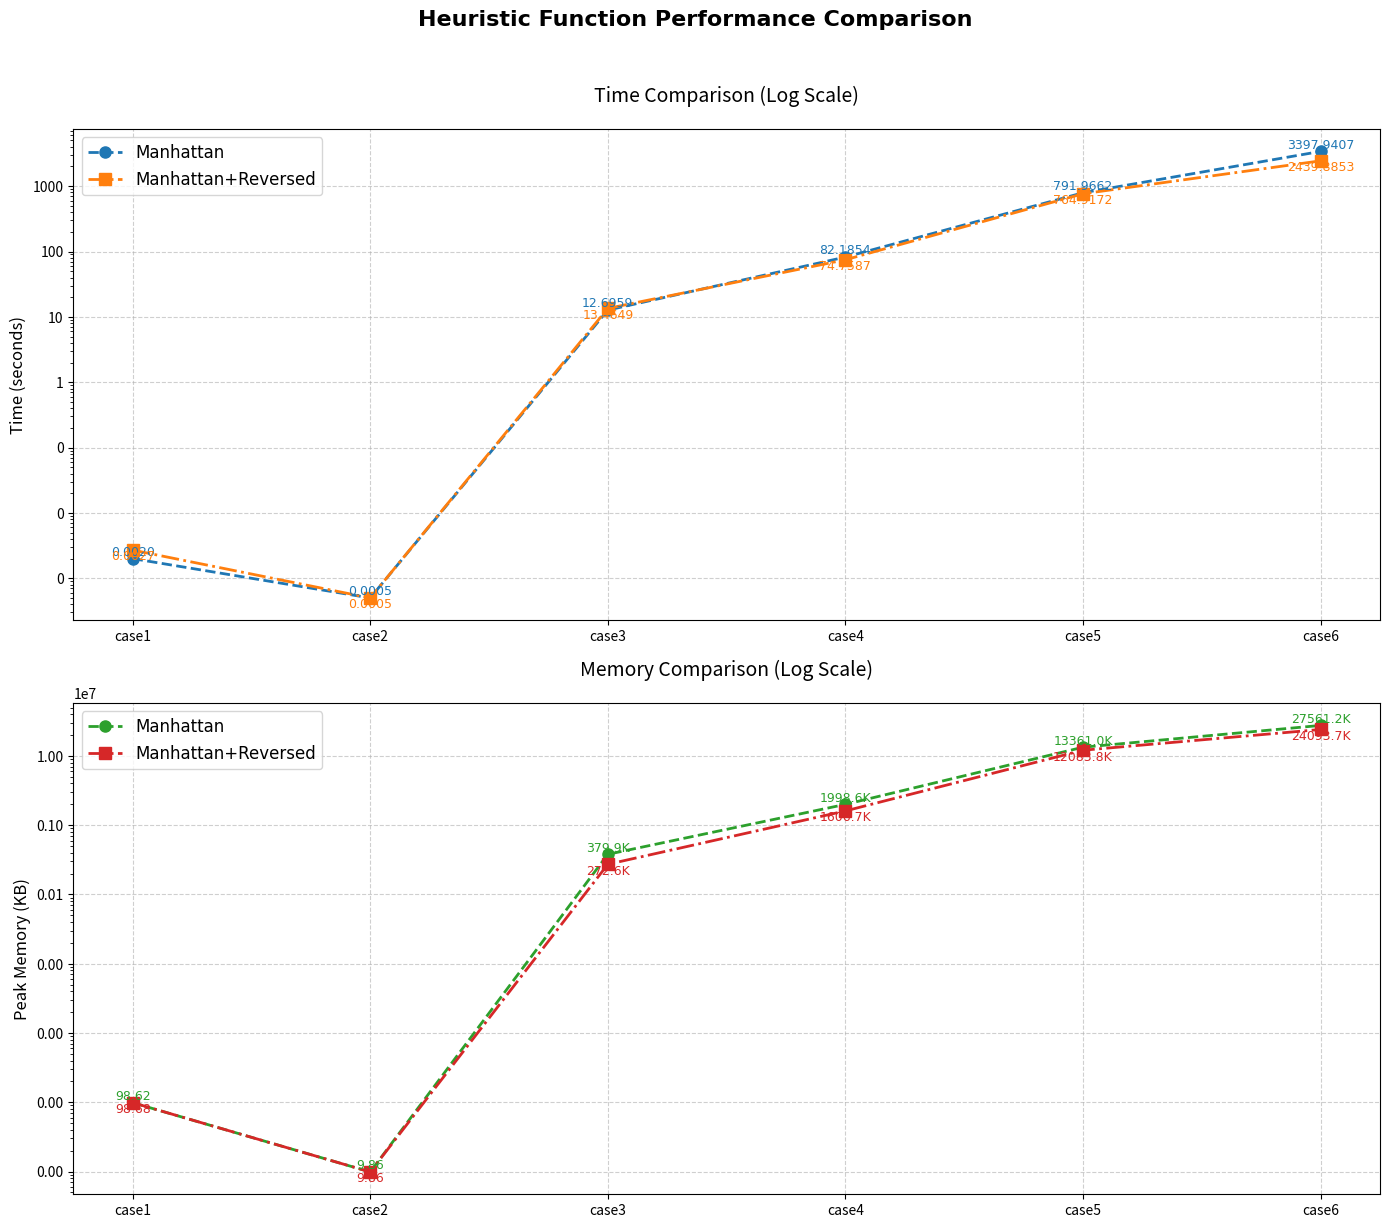

Here is the Python script that generated this plot:
import matplotlib.pyplot as plt
import numpy as np
from matplotlib.ticker import ScalarFormatter

# 手动定义数据（确保所有数据完整）
cases = ['case1', 'case2', 'case3', 'case4', 'case5', 'case6']

# Manhattan启发式数据
manhattan_time = [0.002, 0.0005, 12.6959, 82.1854, 791.9662, 3397.9407]
manhattan_mem = [98.62, 9.86, 379883.74, 1998566.01, 13360956.74, 27561181.09]

# Manhattan+反转启发式数据（假设所有数据均完整）
manhattan_rev_time = [0.0027, 0.0005, 13.4649, 74.7587, 764.9172, 2439.8853]
manhattan_rev_mem = [98.68, 9.86, 272561.03, 1606712.52, 12083791.30, 24093703.96]

# 创建画布和子图
fig, (ax1, ax2) = plt.subplots(2, 1, figsize=(14, 12), dpi=150)
plt.rcParams['font.family'] = 'DejaVu Sans'  # 设置字体防止中文乱码

# ================== 时间对比图 ==================
# 绘制曲线
ax1.plot(cases, manhattan_time, marker='o', markersize=8, linestyle='--', linewidth=2,
        color='#1f77b4', label='Manhattan')
ax1.plot(cases, manhattan_rev_time, marker='s', markersize=8, linestyle='-.', linewidth=2,
        color='#ff7f0e', label='Manhattan+Reversed')

# 添加数值标签
for i, (mt, mrt) in enumerate(zip(manhattan_time, manhattan_rev_time)):
    ax1.text(i, mt, f'{mt:.4f}', ha='center', va='bottom', color='#1f77b4', fontsize=9)
    ax1.text(i, mrt, f'{mrt:.4f}', ha='center', va='top', color='#ff7f0e', fontsize=9)

# 配置坐标轴
ax1.set_yscale('log')
ax1.yaxis.set_major_formatter(ScalarFormatter())
ax1.set_title('Time Comparison (Log Scale)', fontsize=14, pad=20)
ax1.set_ylabel('Time (seconds)', fontsize=12)
ax1.grid(True, linestyle='--', alpha=0.6)
ax1.legend(loc='upper left', fontsize=12)

# ================== 内存对比图 ==================
ax2.plot(cases, manhattan_mem, marker='o', markersize=8, linestyle='--', linewidth=2,
        color='#2ca02c', label='Manhattan')
ax2.plot(cases, manhattan_rev_mem, marker='s', markersize=8, linestyle='-.', linewidth=2,
        color='#d62728', label='Manhattan+Reversed')

# 添加数值标签
for i, (mm, mrm) in enumerate(zip(manhattan_mem, manhattan_rev_mem)):
    ax2.text(i, mm, f'{mm/1e3:.1f}K' if mm > 1e3 else f'{mm:.2f}', 
            ha='center', va='bottom', color='#2ca02c', fontsize=9)
    ax2.text(i, mrm, f'{mrm/1e3:.1f}K' if mrm > 1e3 else f'{mrm:.2f}', 
            ha='center', va='top', color='#d62728', fontsize=9)

# 配置坐标轴
ax2.set_yscale('log')
ax2.yaxis.set_major_formatter(ScalarFormatter())
ax2.set_title('Memory Comparison (Log Scale)', fontsize=14, pad=20)
ax2.set_ylabel('Peak Memory (KB)', fontsize=12)
ax2.grid(True, linestyle='--', alpha=0.6)
ax2.legend(loc='upper left', fontsize=12)

# 全局设置
plt.suptitle('Heuristic Function Performance Comparison', y=1.02, fontsize=16, weight='bold')
plt.tight_layout()
plt.savefig("heuristic_comparison.png", bbox_inches='tight', dpi=300)
plt.show()